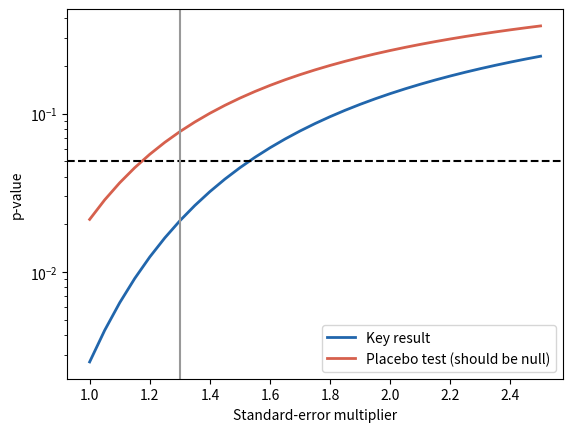

Write Python code to recreate this figure.
# Statistical Chemotherapy: inflate the standard errors until the
# inconvenient result goes away.
from statistics import NormalDist
import numpy as np
import matplotlib.pyplot as plt

z_key = 3        # z of the key result (before chemo)
z_placebo = 2.3  # z of the placebo test (before chemo)
dose = 1.3       # chemo dose: standard-error multiplier
# Deterministic: no random numbers.

cdf = np.vectorize(NormalDist().cdf)


def p_value(z, c):
    return 2 * (1 - cdf(abs(z) / c))


pk, pp = p_value(z_key, dose), p_value(z_placebo, dose)
print(f"At dose {dose}: key result p = {pk:.3f}, placebo test p = {pp:.3f}")
if pk < 0.05 and pp >= 0.05:
    print('Treatment "successful": the placebo test has gone away and the '
          "key result survives.")
elif pk < 0.05:
    print("Both still significant: needs a stronger dose.")
else:
    print("Too strong: the key result is gone too.")

c = np.arange(1, 2.51, 0.05)
plt.semilogy(c, p_value(z_key, c), color="#2166ac", linewidth=2,
             label="Key result")
plt.semilogy(c, p_value(z_placebo, c), color="#d6604d", linewidth=2,
             label="Placebo test (should be null)")
plt.axhline(0.05, color="black", linestyle="--")
plt.axvline(dose, color="0.6")
plt.xlabel("Standard-error multiplier")
plt.ylabel("p-value")
plt.legend()
plt.show()
